Run: headless pygame with SDL's dummy video driver; simulated clock (each Clock.tick advances the game by its frame time, no real sleeping); random seed 0; keys injected as events and as key.get_pressed() state; mouse plan: one left click at the window centre at the start of phase 2, then a move to the lower-right quarter at the start of phase 3.
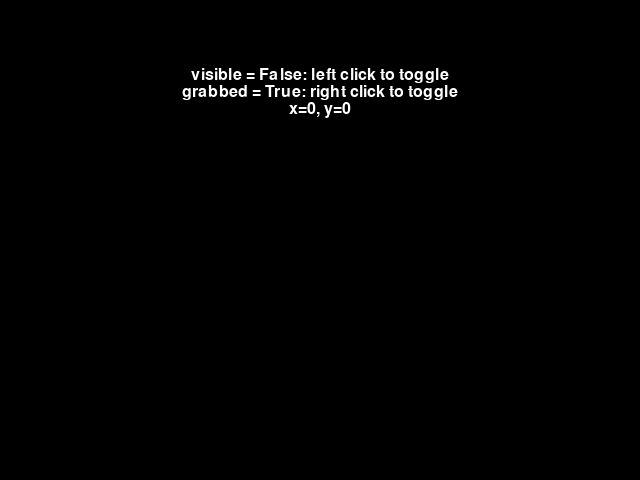
Frame 1 of 4 · flips 1–60 · no input
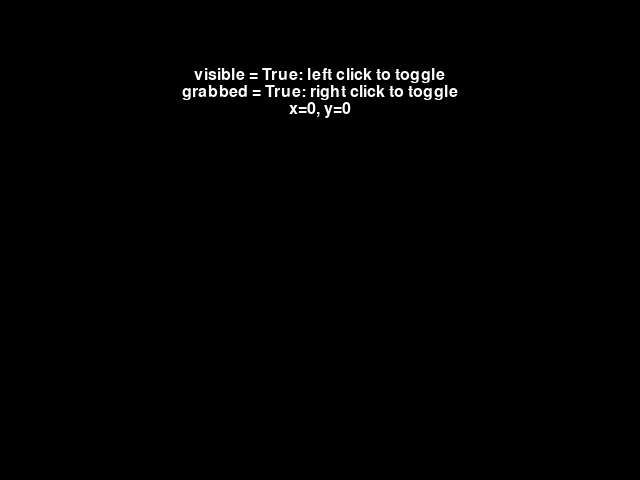
Frame 2 of 4 · flips 61–180 · clicked the window centre · tapped SPACE, RETURN · held RIGHT (→), D
Frame 3 of 4 · flips 181–300 · moved the mouse to the lower-right quarter · held DOWN (↓), S · screen unchanged from frame 2, image omitted
Frame 4 of 4 · flips 301–420 · held LEFT (←), A, UP (↑), W · screen unchanged from frame 3, image omitted

The pygame program that drew these frames:

import pygame as pg

pg.init()
display = pg.display.set_mode((640, 480))

pg.event.set_grab(True)
pg.mouse.set_visible(False)
visible, grabbed = False, True
font = pg.font.SysFont('arial', 24)

def draw_text_line(text, y=0):
	"""
	Draws a line of text onto the display surface
	The text will be centered horizontally at the given y postition
	The text's height is added to y and returned to the caller
	"""
	display = pg.display.get_surface()
	surf = font.render(text, 1, (255, 255, 255))
	y += surf.get_height()
	x = (display.get_width() - surf.get_width()) / 2
	display.blit(surf, (x, y))
	return y

Running = True
virtualx = 0
virtualy = 0

while Running:
	for ev in pg.event.get():
		if ev.type == pg.QUIT:
			Running = False
		elif ev.type == pg.KEYDOWN:
			if ev.key == pg.K_ESCAPE:
				Running = False
		elif ev.type == pg.MOUSEBUTTONDOWN:
			if ev.button == 1:
				if pg.mouse.get_visible():
					visible = False
					pg.mouse.set_visible(False)
				else:
					visible = True
					pg.mouse.set_visible(True)
			else:
				if pg.event.get_grab():
					grabbed = False
					pg.event.set_grab(False)
				else:
					grabbed = True
					pg.event.set_grab(True)

	newx, newy = pg.mouse.get_rel()
	virtualx += newx
	virtualy += newy

	display.fill((0,0,0))
	y = draw_text_line('visible = {}: left click to toggle'.format(visible), 50)
	y = draw_text_line('grabbed = {}: right click to toggle'.format(grabbed), y)
	draw_text_line('x={}, y={}'.format(virtualx, virtualy), y)

	pg.display.flip()
